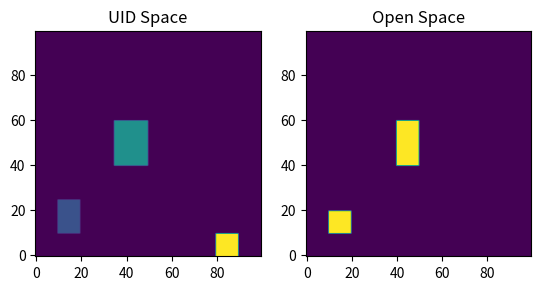

This figure's Python source:
from collections import defaultdict
import numpy as np
from numpy.linalg import norm
from enum import IntEnum
from sympy import nextprime
from collections import Counter
from functools import reduce

class Rotation(IntEnum):
    """
    Enum class for rotation. Objects facing up will have reserved space defined above the object.
    """
    UP = 0
    RIGHT = 1
    DOWN = 2
    LEFT = 3
    TBD = 4 #To Be Declared

    def __str__(self):
        if self.value == Rotation.UP:
            return "UP"
        elif self.value == Rotation.RIGHT:
            return "RIGHT"
        elif self.value == Rotation.DOWN:
            return "DOWN"
        elif self.value == Rotation.LEFT:
            return "LEFT"
        else:
            return "UNKNOWN"
    

class Object: # May want to change name to not confuse with object class (lower case o)
    """
    Abstract class for all objects in the storage. Width, depth, reserved space and id are 
    common for all objects. Position of objects will always be referenced from the bottom 
    left corner of the object.
    """
    def __init__(self, width: int, depth: int, reserved_space: int, name: str, id: int=-1, rotation: Rotation = Rotation.TBD, moveable: bool = True, rotatable: bool = True):
        self.width = width
        self.depth = depth
        self.reserved_space = reserved_space
        self.id = id    #id for objects of the same shape
        self.rid = -1   #reference id for seperating objects of the same shape
        self.uid = -1   #unique id for the object, make a prime number
        self.name = name    #maybe remove? change to seperate objects?
        self.rotation = rotation
        self.moveable = moveable
        self.rotatable = rotatable

    def __str__(self):
        return f"{self.name} | Width: {self.width}, Depth: {self.depth}, Reserved Space: {self.reserved_space}, Rotation: {self.rotation}\n" \
                f"\tID: {self.id}, RID: {self.rid}, UID: {self.uid}"
    
    def shape_index(self):
        return f"{self.width}_{self.depth}_{self.reserved_space}_{self.rotatable}"

    def set_position(self, x, y, rotation):
        self.x = x
        self.y = y
        self.rotation = rotation
    
    def move(self, x, y, rotation):
        if(self.moveable):
            self.x += x
            self.y += y
            self.rotation = rotation
        else:
            raise AttributeError("Object is not moveable")


class Room:
    """
    
    """
    fobj = None # objective function
    X = [] # location in solution space

    def __init__(self, width, height, name):
        self.width = width
        self.height = height
        self.name = name
        self.current_uid = 1 # must be prime numbers
        #self.current_rid = 0 # reference id for objects of the same shape

        # Maybe change to all one array?
        self.uid_space = np.ones((width, height), dtype=int)   #unique id space for moving objects around
        self.taken_space = np.zeros((width, height), dtype=bool)#space taken by objects, including reserved space
        self.open_space = np.zeros((width, height), dtype=bool) #space that is not taken by objects, not including reserved space
        self.objects = defaultdict(Object) #objects in the room, key is the object uid
        self.moveable_shapes = defaultdict(list) #list of objects with the same shape, key is the shape index
        #self.rid_list = list[int] #list of reference ids for objects of the same shape

    def get_inventory(self) -> list[str]:
        """
        """
        obj_list = [self.objects[uid].name for uid in self.objects.keys()]
        duplicates = Counter(obj_list)
        return [f"{k}: {v}" for k, v in duplicates.items()]

    def __str__(self):
        return f"Room | Width: {self.width}, Height: {self.height}, Number of Objects: {len(self.objects)}\n" \
                f"Objects: {self.get_inventory()}"


    def next_uid(self) -> int:
        """
        Returns the next prime number for unique id.
        """
        self.current_uid = nextprime(self.current_uid)
        return self.current_uid
    

    def add_object(self, object, x, y, rotation) -> bool:
        """
        Adds object to the room.
        """
        if self._fits(object, x, y, rotation):
            object.set_position(x, y, rotation)
            self._add_object_to_space(object)
            return True
        else:
            return False
        

    def _fits(self, object: Object, x: int, y: int, rotation: Rotation) -> bool:
        """
        Checks if object fits in the room at position x, y with rotation.
        """
        if(rotation == Rotation.TBD):
            return False
        if(x < 0 or y < 0 or y > self.height - 1 or x > self.width - 1): #check if object is outside of room
            return False
                
        depth = object.depth + object.reserved_space
        # Check direction of object, and if it fits in the room. Iterate through the space the object will take up.
        if (rotation == Rotation.UP) and (x + object.width < self.width and y + depth < self.height):
            for i in range(object.width):
                for j in range(depth):
                    if self.taken_space[x + i][y + j]:
                        return False
        elif (rotation == Rotation.RIGHT) and (x + depth < self.width and y + object.width < self.height):
            for i in range(depth):
                for j in range(object.width):
                    if self.taken_space[x + i][y + j]:
                        return False
        elif (rotation == Rotation.DOWN) and (x + object.width < self.width and y + object.depth < self.height) and (y - object.reserved_space >= 0):
            for i in range(object.width):
                for j in range(-object.reserved_space, object.depth):
                    if self.taken_space[x + i][y + j]:
                        return False
        elif (rotation == Rotation.LEFT) and (x + object.depth < self.width and y + object.width < self.height) and (x - object.reserved_space >= 0):
            for i in range(-object.reserved_space, object.depth):
                for j in range(object.width):
                    if self.taken_space[x + i][y + j]:
                        return False
        # elif (rotation == Rotation.DOWN) and (x + object.width < self.width and y + depth < self.height):
        #     for i in range(object.width):
        #         for j in range(depth):
        #             if self.taken_space[x + i][y + j]:
        #                 return False
        # elif (rotation == Rotation.LEFT) and (x + depth < self.width and y + object.width < self.height):
        #     for i in range(depth):
        #         for j in range(object.width):
        #             if self.taken_space[x + i][y + j]:
        #                 return False
        else:
            return False    # Doesn't fit in the room
        
        return True
        

    def _add_object_to_space(self, object: Object) -> None:
        """
        Updates the space taken by the object in the room.
        """
        object.uid = self.next_uid()
        self.objects[object.uid] = object
        if object.moveable:
            self.moveable_shapes[object.shape_index()].append(object.uid)

        if object.rotation == Rotation.UP:
            self.uid_space[object.x : object.x + object.width, object.y : object.y + object.depth + object.reserved_space] = object.uid
            self.taken_space[object.x : object.x + object.width, object.y : object.y + object.depth + object.reserved_space] = True
            self.open_space[object.x : object.x + object.width, object.y : object.y + object.depth] = True
        elif object.rotation == Rotation.RIGHT:
            self.uid_space[object.x : object.x + object.depth + object.reserved_space, object.y : object.y + object.width] = object.uid
            self.taken_space[object.x : object.x + object.depth + object.reserved_space, object.y : object.y + object.width] = True
            self.open_space[object.x : object.x + object.depth, object.y : object.y + object.width] = True
        elif object.rotation == Rotation.DOWN:
            self.uid_space[object.x : object.x + object.width, object.y - object.reserved_space : object.y + object.depth] = object.uid
            self.taken_space[object.x : object.x + object.width, object.y - object.reserved_space : object.y + object.depth] = True
            self.open_space[object.x : object.x + object.width, object.y : object.y + object.depth] = True
        elif object.rotation == Rotation.LEFT:
            self.uid_space[object.x - object.reserved_space : object.x + object.depth, object.y : object.y + object.width] = object.uid
            self.taken_space[object.x - object.reserved_space : object.x + object.depth, object.y : object.y + object.width] = True
            self.open_space[object.x : object.x + object.depth, object.y : object.y + object.width] = True
        else:
            raise AttributeError("UNKNOWN")
        
    def uid_map(self) -> np.ndarray:
        """
        Returns the uid space.
        """
        return self.uid_space.transpose()
    
    def open_map(self) -> np.ndarray:
        """
        Returns the open space.
        """
        return self.open_space.transpose()
    
    def get_X(self) -> list[np.ndarray]:
        """
        Get solution space X.
        """
        X = []

        for key in self.moveable_shapes.keys():
            # Sort the objects by distance from origin
            dists = []
            for uid in self.moveable_shapes[key]:
                obj = self.objects[uid]
                dists.append((norm([obj.x, obj.y]), uid))
            dists.sort()    # sort by distance from origin
            
            self.moveable_shapes[key] = [uid for _, uid in dists] #update the list of uids to be sorted by distance from origin
            
            if key[-4:] == "True": #rotatable
                xi = np.zeros((len(dists),3)) #x, y, rotation
                for i, uid in enumerate(self.moveable_shapes[key]):
                    obj = self.objects[uid]
                    xi[i] = [obj.x, obj.y, obj.rotation]
            else:   #not rotatable
                xi = np.zeros((len(dists),2)) #x, y
                for i, uid in enumerate(self.moveable_shapes[key]):
                    obj = self.objects[uid]
                    xi[i] = [obj.x, obj.y]
            X.append(xi)
        
        self.X = X
        return X
    
    # def set_X(self, X: list[np.ndarray]):
    #     """
    #     Set solution space X.
    #     """
    #     X_round = [np.round(xi) for xi in X]
    #     valid, new_uid_space = self.check_space(X_round)
        # np.ones((self.width, self.height), dtype=int)#self.uid_space
        # for i, key in enumerate(self.moveable_shapes.keys()):
        #     for j, uid in enumerate(self.moveable_shapes[key]):
        #         obj = self.objects[uid]
        #         X_round[i][j] # x, y, rotation adjustments


        # for i, key in enumerate(self.moveable_shapes.keys()):
        #     for j, uid in enumerate(self.moveable_shapes[key]):
        #         obj = self.objects[uid]
        #         obj.x = X[i][j][0]
        #         obj.y = X[i][j][1]
        #         if X[i].shape[1] == 3:
        #             obj.rotation = X[i][j][2]
    
    def set_X(self, X_float: list[np.ndarray]) -> bool:
        """
        Check for collisions in the new space.
        """
        X = [np.round(xi) for xi in X_float]
        new_uid_space = np.ones((self.width, self.height), dtype=int) # May need to change the dtype to something larger
        new_open_space = np.zeros((self.width, self.height), dtype=bool)
        conflicts = set()
        uid_to_X = defaultdict(tuple)

        # Create new uid space and check for conflicts
        for i, key in enumerate(self.moveable_shapes.keys()):
            for j, uid in enumerate(self.moveable_shapes[key]):
                obj = self.objects[uid]
                uid_to_X[uid] = (i,j)
                x, y = X[i][j][0] + obj.x, X[i][j][1] + obj.y
                # If rotatable, update rotation
                if(X[i].shape[1] == 3):
                    # Check if rotating toward zero
                    rotation
                    rotation = (rotation + obj.rotation)%4
                else:
                    rotation = obj.rotation
                #rotation = (X[i][j][2] + obj.rotation)%4 if X[i].shape[1] == 3 else obj.rotation

                if rotation == Rotation.UP:
                    if x < 0:
                        x = 0
                    elif x + obj.width > self.width:
                        x = self.width - obj.width
                    if y < 0:
                        y = 0
                    elif y + obj.depth + obj.reserved_space > self.height:
                        y = self.height - obj.depth - obj.reserved_space
                    new_uid_space[x : x + obj.width, y : y + obj.depth + obj.reserved_space] *= obj.uid
                    new_open_space[x : x + obj.width, y : y + obj.depth] = True
                    conf = np.where(new_uid_space[x : x + obj.width, y : y + obj.depth + obj.reserved_space] > obj.uid)

                elif obj.rotation == Rotation.RIGHT:
                    if x < 0:
                        x = 0
                    elif x + obj.depth + obj.reserved_space > self.width:
                        x = self.width - obj.depth - obj.reserved_space
                    if y < 0:   
                        y = 0
                    elif y + obj.width > self.height:
                        y = self.height - obj.width
                    new_uid_space[x : x + obj.depth + obj.reserved_space, y : y + obj.width] *= obj.uid
                    new_open_space[x : x + obj.depth, y : y + obj.width] = True
                    conf = np.where(new_uid_space[x : x + obj.depth + obj.reserved_space, y : y + obj.width] > obj.uid)                 

                elif obj.rotation == Rotation.DOWN:
                    if x < 0:
                        x = 0
                    elif x + obj.width > self.width:
                        x = self.width - obj.width
                    if y < - obj.reserved_space:
                        y = -obj.reserved_space
                    elif y + obj.depth > self.height:
                        y = self.height - obj.depth
                    new_uid_space[x : x + obj.width, y - obj.reserved_space : y + obj.depth] *= obj.uid
                    new_open_space[x : x + obj.width, y : y + obj.depth] = True
                    conf = np.where(new_uid_space[x : x + obj.width, y - obj.reserved_space : y + obj.depth] > obj.uid)

                elif obj.rotation == Rotation.LEFT:
                    if x < - obj.reserved_space:
                        x = -obj.reserved_space
                    elif x + obj.depth > self.width:
                        x = self.width - obj.depth
                    if y < 0:
                        y = 0
                    elif y + obj.width > self.height:
                        y = self.height - obj.width
                    new_uid_space[x - obj.reserved_space : x + obj.depth, y : y + obj.width] *= obj.uid
                    new_open_space[x : x + obj.depth, y : y + obj.width] = True
                    conf = np.where(new_uid_space[x - obj.reserved_space : x + obj.depth, y : y + obj.width] > obj.uid)

                else:
                    raise AttributeError("UNKNOWN")
                
                if conf[0].size > 0:    # If there are conflicts, add to set
                    conflicts.append(conf)
                    #uid_to_X[uid] = (i,j) # store the uid and its position in X

        # Resolve conflicts
                    # NOTES: IF OBJECT HASN'T MOVED, GIVE IT THE POSITION
                    # IF ALL OBJECTS HAVE MOVED, EITHER UNIFORM DISTRIBUTION OR GIVE WEIGHT TO CLOSER OBJECTS
        for conf in conflicts:
            uid_list = [self._factorize(num) for num in new_uid_space[conf]] # Get the uids fighting for the space
            #probability = []
            #prob = 1/len(uid_list)
            for uid in uid_list:
                i, j = uid_to_X[uid]
                x, y = X[i][j][0], X[i][j][1]
                # Check if object hasn't moved. Give it the position if it hasn't moved
                if x == 0 and y == 0:
                    pass
            #new_uid_space[conf] = 0

        print(self._is_contiguous(new_open_space))

        return True # Change this

    def _factorize(self, n: int) -> list[int]:
        """
        Returns the factors of n.
        :param n: int to factorize
        :return: list of factors
        """
        if n <= 1:
            return []
        
        factors = set(reduce(list.__add__,([i, n//i] for i in range(1, int(n**0.5) + 1) if n % i == 0)))
        return factors.pop()
    
    def _is_contiguous(self, space: np.ndarray) -> bool:
        """
        Check if the space is contiguous.
        :param space: boolean np.ndarray
        """
        n_nodes = np.ceil(np.prod(space.shape)/2)
        edges = np.zeros((n_nodes, n_nodes), dtype=bool)
        # Create edges for the empty space
        for i in range(0, space.shape[0], 2): # WOULD THIS WORK?
            for j in range(0, space.shape[1], 2):
                if i < space.shape[0] - 2: # Check if the next column is empty
                    edges[i//2, j//2] = not(space[i, j] or space[i+1, j])
                    if j < space.shape[1] - 2:
                        edges[i//2, j//2] = not(space[i, j] or space[i, j+1])
                        # NEED TO ADJUST ALL OF THIS WITH EDGE INDEXING
                elif j < space.shape[1] - 2: # Last column, check if the next row is empty
                    edges[i//2, j//2] = not(space[i, j] or space[i, j+1])
        
        # Check if the graph is connected
        visited = np.zeros(n_nodes, dtype=bool) # List of visited nodes
        stack = [0] # Stack for DFS
        while stack: # While stack is not empty
            node = stack.pop()  # Pop the last node
            if not visited[node]:   # If the node hasn't been visited
                visited[node] = True
                stack.extend([i for i in range(n_nodes) if edges[node, i]]) # Add the connected nodes to the stack

        return np.all(visited) # If all nodes have been visited, the graph is connected

    # Could implement the orignal optimization function
    def evaluate(self) -> float:
        """
        Evaluate the objective function.
        """
        # Get value of open space here!
        #fobj = 0.0
        contour_map = np.zeros((self.width, self.height), dtype=int)
        for i in range(self.width):
            for j in range(self.height):
                open_width = self._get_open_width(i,j)
                open_height = self._get_open_height(i,j)
                contour_map[i][j] = open_width*open_height
        return np.sum(contour_map)/(np.prod(contour_map.shape)**2)

    def _get_open_width(self, x, y) -> int:
        """
        Get the width of the open space at position x, y.
        """
        width = 0
        for i in range(x, self.width):
            if not self.open_space[i][y]:
                width += 1
            else:
                break
        for i in range(x, -1, -1):
            if not self.open_space[i][y]:
                width += 1
            else:
                break
        return width
    
    def _get_open_height(self, x, y) -> int:
        """
        Get the height of the open space at position x, y.
        """
        height = 0
        for j in range(y, self.height):
            if not self.open_space[x][j]:
                height += 1
            else:
                break
        for j in range(y, -1, -1):
            if not self.open_space[x][j]:
                height += 1
            else:
                break
        return height

if __name__ == "__main__":
    # Test
    from matplotlib import pyplot as plt
    room = Room(100, 100, "Test Room")

    table1 = Object(10, 10, 5, 1, "Table") 
    couch1 = Object(20, 10, 5, 2, "Couch")
    door1 = Object(10, 0, 10, 3, "Door")

    room.add_object(table1, 10, 10, Rotation.UP)
    room.add_object(couch1, 40, 40, Rotation.LEFT)
    room.add_object(door1, 80, 0, Rotation.UP)

    # print(table1)
    # print(couch1)
    # print(door1)
    print(room)
    print(f"Solution: {room.get_X()}")

    plt.subplot(1, 2, 1)
    plt.imshow(room.uid_map(), origin='lower')
    plt.title("UID Space")

    plt.subplot(1, 2, 2)
    plt.imshow(room.open_map(), origin='lower')
    plt.title("Open Space")

    plt.show()
